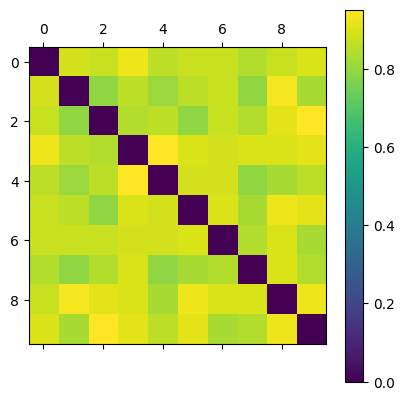

The table this chart was drawn from, first rows:
0.000000000000000000e+00, 8.860759493670886666e-01, 8.717948717948718063e-01, 9.268292682926829729e-01, 8.571428571428572063e-01, 8.717948717948718063e-01, 8.717948717948718063e-01, 8.421052631578946901e-01, 8.717948717948718063e-01, 9.000000000000000222e-01
8.860759493670886666e-01, 0.000000000000000000e+00, 7.945205479452055464e-01, 8.571428571428572063e-01, 8.108108108108107448e-01, 8.571428571428572063e-01, 8.717948717948718063e-01, 7.945205479452055464e-01, 9.397590361445783413e-01, 8.266666666666666607e-01
8.717948717948718063e-01, 7.945205479452055464e-01, 0.000000000000000000e+00, 8.421052631578946901e-01, 8.571428571428572063e-01, 7.945205479452055464e-01, 8.717948717948718063e-01, 8.421052631578946901e-01, 9.135802469135803072e-01, 9.523809523809523281e-01
9.268292682926829729e-01, 8.571428571428572063e-01, 8.421052631578946901e-01, 0.000000000000000000e+00, 9.523809523809523281e-01, 9.000000000000000222e-01, 8.860759493670886666e-01, 9.000000000000000222e-01, 9.000000000000000222e-01, 9.135802469135803072e-01
8.571428571428572063e-01, 8.108108108108107448e-01, 8.571428571428572063e-01, 9.523809523809523281e-01, 0.000000000000000000e+00, 8.860759493670886666e-01, 8.860759493670886666e-01, 7.945205479452055464e-01, 8.266666666666666607e-01, 8.571428571428572063e-01
8.717948717948718063e-01, 8.571428571428572063e-01, 7.945205479452055464e-01, 9.000000000000000222e-01, 8.860759493670886666e-01, 0.000000000000000000e+00, 9.000000000000000222e-01, 8.266666666666666607e-01, 9.268292682926829729e-01, 9.135802469135803072e-01
8.717948717948718063e-01, 8.717948717948718063e-01, 8.717948717948718063e-01, 8.860759493670886666e-01, 8.860759493670886666e-01, 9.000000000000000222e-01, 0.000000000000000000e+00, 8.421052631578946901e-01, 9.000000000000000222e-01, 8.266666666666666607e-01
8.421052631578946901e-01, 7.945205479452055464e-01, 8.421052631578946901e-01, 9.000000000000000222e-01, 7.945205479452055464e-01, 8.266666666666666607e-01, 8.421052631578946901e-01, 0.000000000000000000e+00, 9.000000000000000222e-01, 8.421052631578946901e-01
8.717948717948718063e-01, 9.397590361445783413e-01, 9.135802469135803072e-01, 9.000000000000000222e-01, 8.266666666666666607e-01, 9.268292682926829729e-01, 9.000000000000000222e-01, 9.000000000000000222e-01, 0.000000000000000000e+00, 9.268292682926829729e-01
9.000000000000000222e-01, 8.266666666666666607e-01, 9.523809523809523281e-01, 9.135802469135803072e-01, 8.571428571428572063e-01, 9.135802469135803072e-01, 8.266666666666666607e-01, 8.421052631578946901e-01, 9.268292682926829729e-01, 0.000000000000000000e+00
